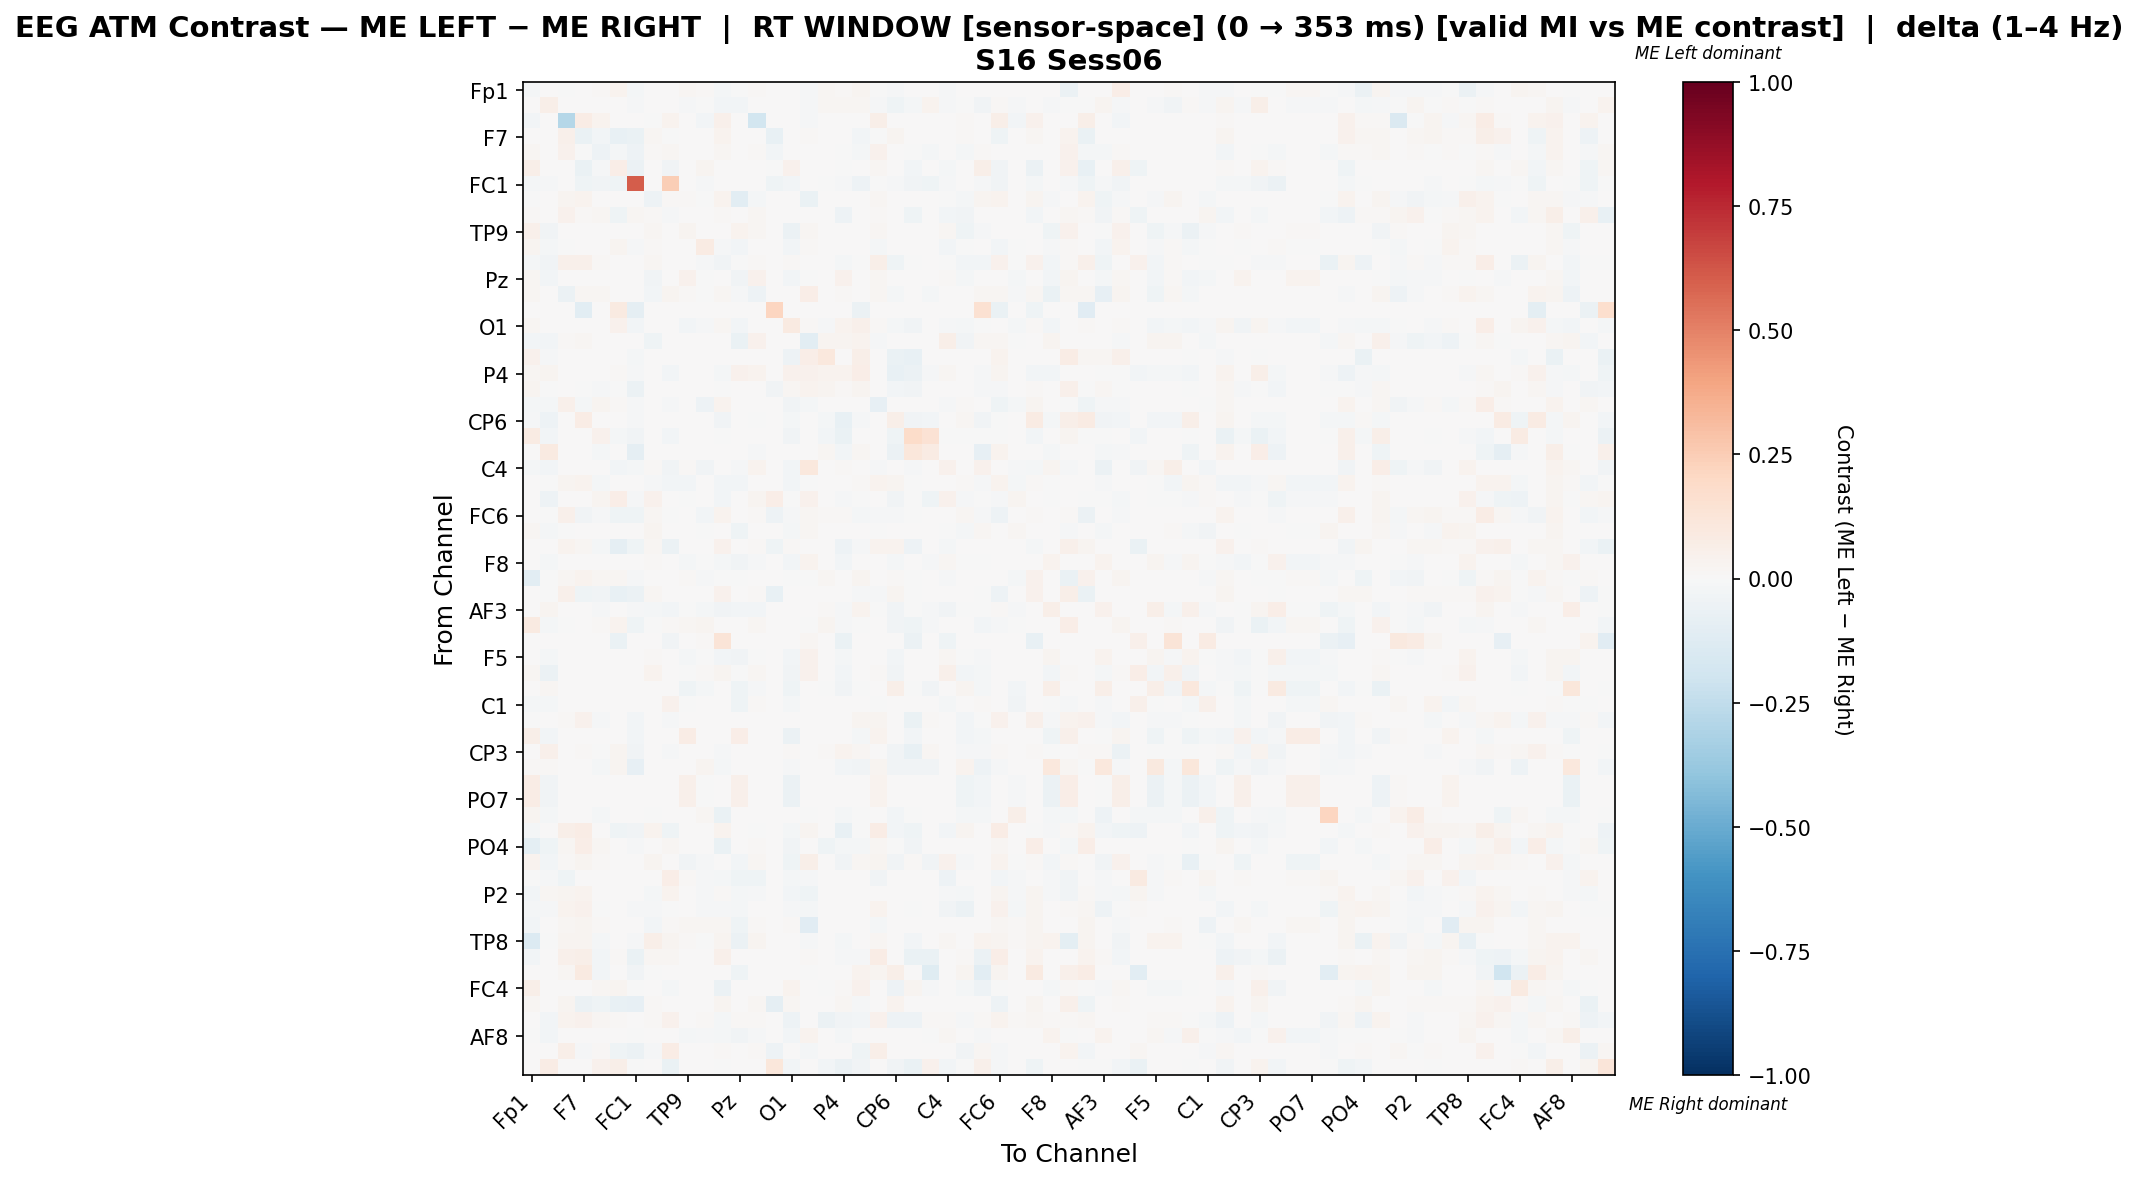

Values plotted in this chart, from the file beside it:
, Fp1, Fz, F3, F7, FT9, FC5, FC1, C3, T7, TP9, CP5, CP1, Pz, P3, P7, O1, Oz, O2, P4, P8, TP10, CP6, CP2
Fp1, -0.01735, 0.0, -0.00403, 0.0, 0.01202, 0.03388, -0.01957, 0.002869, 0.006557, 0.02186, 0.01232, -0.01973, -0.0052, 0.01366, 0.0, 0.00364, -0.01545, 0.01967, 0.01202, 0.02768, -0.002175, -0.01094, 0.005826
Fz, 0.0, 0.06094, 0.0, 0.0, 0.006606, 0.002477, -0.009721, 0.0, 0.0, -0.01418, -0.003221, -0.0239, -0.0243, 0.0, 0.0, 0.002921, -0.01377, 0.01856, 0.02278, 0.02023, -0.009316, -0.04172, -0.01701
F3, -0.02899, 0.0, -0.2836, 0.07285, 0.03472, 0.003415, 0.0, -0.004512, 0.03415, 0.0, -0.02899, 0.0535, 0.0, -0.1854, 0.0, 0.0, -0.01476, 0.0, 0.0, 0.006261, 0.05866, 0.0, 0.0
F7, 0.0, 0.0, 0.05119, -0.06488, -0.02642, -0.07785, -0.06519, 0.01706, -0.004127, 0.0, 0.0, 0.0373, 0.0, 0.007143, -0.0745, 0.0, 0.0131, 0.0, 0.0, -0.02416, -0.003194, 0.02778, 0.0
FT9, 0.01643, 0.006429, 0.045, -0.0029, -0.05174, -0.0229, -0.0536, 0.007857, 0.01958, 0.0, 0.0, 0.01743, 0.0, 0.01286, -0.02933, 0.006429, 0.0, 0.0, -0.00415, -0.01591, 0.045, 0.004286, -0.003318
FC5, 0.05551, 0.00364, 0.006369, -0.06851, -0.01125, 0.06627, -0.06195, 0.0, -0.03379, 0.0, 0.02821, 0.006369, 0.0, 0.006369, -0.002991, 0.04459, 0.0, 0.0, -0.003767, 0.004874, 0.02093, 0.0, -0.02927
FC1, -0.01648, -0.01212, 0.0, -0.04411, -0.0349, -0.04411, 0.6083, 0.0, 0.2424, 0.0, -0.01018, 0.0, 0.0, 0.0, -0.04411, -0.02569, 0.0, -0.004847, -0.00921, -0.04702, -0.004847, -0.00921, -0.03151
C3, -0.0006419, 0.0, 0.02487, 0.03238, 0.007358, 0.0, 0.0, -0.04882, 0.00883, 0.009566, -0.00343, 0.03238, -0.1034, -0.01897, 0.0, 0.0, -0.06425, 0.0, 0.0, 0.0, 0.01628, 0.0, 0.0
T7, 0.009174, 0.0, 0.04375, 0.01359, 0.01766, -0.0414, 0.01764, 0.009174, -0.009794, 0.0, 0.004234, 0.009222, 0.0, 0.02188, 0.0, 0.0, 0.007763, 0.0, -0.04795, 0.0, 0.01359, 0.0, -0.04331
TP9, 0.05111, -0.03753, 0.0, 0.0, 0.0, 0.0, 0.0, 0.01835, 0.0, 0.0269, 0.005999, 0.0, 0.03235, 0.01835, 0.0, -0.0585, 0.01835, 0.0, 0.0, 0.0, 0.02228, 0.0, 0.0
CP5, 0.02594, -0.01825, -0.004302, 0.0, 0.0, 0.02485, -0.01352, 0.01196, 0.005271, 0.003399, 0.07971, -0.01106, -0.02371, 0.005503, 0.0, -0.02993, 0.009545, 0.0, 0.0, 0.0, -0.01927, 0.0, 0.0
CP1, -0.02204, -0.03522, 0.05269, 0.05269, 0.01191, 0.003293, 0.0, 0.02299, 0.006332, 0.0, -0.01214, -0.03591, -0.0006072, 0.009272, 0.0, 0.01106, 0.0, 0.0, -0.02247, -0.003036, 0.05707, -0.03947, -0.003643
Pz, 0.0189, -0.02849, 0.0, 0.0, 0.0, 0.0, 0.0, -0.03155, 0.0, 0.04652, -0.001721, 0.0, -0.03156, 0.03919, 0.0, -0.02475, -0.002844, 0.0, 0.03992, 0.0, 0.01693, 0.0, 0.0
P3, 0.02178, 0.0, -0.06011, 0.01815, 0.01633, 0.005445, 0.0, -0.0253, 0.02904, 0.0118, -0.005581, 0.01815, -0.008062, -0.05234, 0.0, 0.0, 0.06806, 0.0, 0.01547, 0.0, 0.01815, -0.02174, 0.0
P7, 0.0, 0.0, 0.0, -0.1037, 0.003228, 0.08716, -0.09248, 0.0, 0.0, 0.0, 0.0, 0.0, 0.0, 0.0, 0.2151, 0.0, 0.0, 0.0, 0.0, -0.05793, 0.0, 0.0, 0.0
O1, 0.01895, 0.001286, 0.0, 0.0, 0.007266, 0.04269, -0.02433, 0.0, 0.0, -0.02479, -0.01175, 0.02268, -0.02479, 0.0, 0.0, 0.09288, 0.0109, -0.008385, 0.03212, 0.04882, 0.008832, -0.01791, -0.03168
Oz, -0.02729, -0.02638, 0.008307, 0.01946, 0.0, 0.0, 0.0, -0.04227, 0.006869, 0.007441, 0.000715, 0.0, -0.0686, 0.04179, 0.0, 0.006297, -0.1034, 0.02805, 0.02347, 0.03205, -0.008467, 0.0, 0.0
O2, 0.04587, -0.01167, 0.0, 0.0, 0.0, 0.0, -0.01674, 0.0, 0.0, 0.0, 0.0, 0.0, 0.0, 0.0, 0.0, -0.04799, 0.06291, 0.1056, 0.006804, 0.0553, 0.0, -0.06562, -0.07763
P4, 0.02215, 0.0295, 0.0, 0.0, 0.000518, 0.01348, -0.008911, 0.0, -0.03069, 0.0, 0.0, -0.01881, 0.04008, 0.03737, 0.0, 0.03987, 0.0443, 0.03176, 0.03306, 0.06368, 0.0, -0.07475, -0.05941
P8, 0.02703, -0.002702, 0.006678, -0.00718, -0.0133, -0.006067, -0.05483, 0.0, 0.0, 0.0, 0.0, -0.003957, 0.0, 0.0, -0.03222, 0.01627, 0.03228, 0.02751, 0.01392, 0.02911, 0.006678, -0.03081, -0.03522
TP10, -0.01984, -0.02046, 0.05439, -0.01977, 0.02449, 0.009635, -0.009786, 0.004807, -0.01061, 0.007226, -0.0513, 0.03296, 0.005447, 0.007226, 0.0, -0.0327, -0.01967, 0.0, 0.0, 0.004416, -0.08314, 0.0, 0.0
CP6, -0.01022, -0.05365, 0.0, 0.0764, 0.006742, 0.0, -0.009198, 0.0, 0.0, 0.0, 0.0, -0.03373, 0.0, -0.007154, 0.0, -0.02044, 0.0, -0.01656, -0.07511, -0.009215, 0.0, 0.05878, -0.03781
CP2, 0.08349, -0.02375, 0.0, 0.0, 0.03965, -0.02213, -0.034, 0.0, -0.03076, 0.0, 0.0, -0.003778, 0.0, 0.0, 0.0, -0.03724, 0.0, -0.02752, -0.06314, 0.003971, 0.0, -0.04047, 0.1872
Cz, 0.0, 0.08742, 0.0, 0.0, -0.02279, 0.0, -0.08722, 0.0, 0.0, 0.0, 0.0, 0.0, 0.0, -0.01388, 0.0, 0.0, 0.0, 0.02207, -0.0255, 0.0191, 0.0, -0.05748, 0.1172
C4, -0.01762, -0.02532, 0.0, 0.0, 0.0, -0.02532, -0.02025, 0.0145, -0.03207, 0.01404, -0.03471, 0.0, -0.01449, 0.03502, 0.0, -0.02785, 0.1048, 0.0, 0.01356, 0.0, -0.009283, 0.0, -0.01097
T8, 0.0, -0.005026, 0.02667, 0.03778, -0.01877, 0.0, 0.0, -0.0109, -0.02724, -0.02421, 0.00689, -0.02482, -0.02421, 0.0, 0.0, -0.02421, -0.00389, 0.0, 0.0, 0.01222, 0.03778, 0.02444, -0.003632
FT10, 0.0, -0.05073, 0.0, 0.0, 0.02775, 0.0668, -0.01336, 0.04111, 0.0, -0.001747, 0.006475, -0.02673, 0.002364, 0.02364, 0.06372, -0.003802, 0.04111, 0.0, -0.01019, -0.004383, 0.0, -0.03719, -0.001162
FC6, 0.0, -0.005625, 0.05071, -0.03285, -0.009519, -0.0445, -0.04663, 0.02038, -0.005702, 0.0, -0.02941, 0.03638, 0.0, 0.008531, -0.04735, -0.01372, 0.01564, 0.01374, 0.01374, -0.02121, -0.009485, -0.01076, -0.001435
FC2, 0.01707, -0.02054, -0.00423, 0.0, 0.0, 0.0, 0.0, 0.02617, 0.0, 0.003416, -0.0003548, 0.0, -0.04157, 0.003585, 0.0, -0.02175, 0.01684, 0.0, 0.0, 0.0, -0.004469, 0.0, 0.0
F4, 0.0, 0.0, 0.03762, 0.02071, -0.01798, -0.08778, -0.03941, 0.01714, -0.05634, 0.0, 0.0, 0.03952, 0.0, 0.008571, -0.03941, 0.008571, 0.006667, 0.0, -0.05419, -0.01179, 0.03535, 0.03524, -0.04926
F8, 0.0, -0.02337, 0.0, 0.0, 0.0, 0.0, 0.0, 0.0109, 0.0, -0.01653, -0.006224, -0.02198, -0.03264, -0.009979, 0.0, -0.02532, 0.03751, 0.0, -0.02723, 0.0, 0.0, -0.02178, 0.0
Fp2, -0.1033, -0.004411, 0.01848, 0.03309, 0.02325, 0.01645, -0.01512, 0.002266, 0.004837, 0.01252, -0.009298, -0.006674, -0.002605, 0.007153, 0.0, -0.005518, -0.003627, 0.02074, 0.0, 0.02522, 0.002641, 0.009845, -0.003729
AF7, 0.006286, -0.005611, 0.04984, -0.04139, -0.03226, -0.07087, -0.05673, 0.01931, 0.002628, 0.0, 0.0, 0.04221, 0.0, 0.008083, -0.07107, 0.004939, 0.006286, 0.006286, 0.0, -0.01376, -0.009384, 0.02762, -0.001247
AF3, 0.0, 0.02762, 0.0, 0.0, -0.008244, 0.003119, -0.01282, -0.02137, -0.02404, -0.002137, -0.02244, -0.03579, -0.0235, -0.03045, 0.0, 0.005183, 0.0, 0.01455, -0.01143, 0.03638, -0.005342, -0.039, -0.003205
AFz, 0.08812, -0.02203, -0.004673, 0.0, 0.01402, 0.03805, -0.04206, -0.001335, 0.008011, 0.02069, 0.02737, 0.0, 0.003338, 0.01802, 0.0, 0.0, -0.004005, 0.02737, -0.01402, -0.002003, 0.004673, -0.03738, -0.04673
F1, 0.0, 0.0, 0.0, 0.0, 0.0, -0.06534, 0.0, 0.0, -0.03146, 0.0, 0.01014, 0.1318, 0.0, 0.0, 0.0, 0.0, 0.01858, 0.0, -0.06866, 0.0, 0.0, 0.0, -0.05537
F5, 0.0, -0.02045, 0.0, 0.0, 0.0, 0.0, 0.0, 0.01144, 0.0, -0.01875, -0.007371, -0.02461, -0.03687, -0.004124, 0.0, -0.02836, 0.03941, 0.0, -0.0198, 0.0, 0.0, -0.02461, 0.0
FT7, 0.01779, -0.05789, 0.0, 0.0, 0.0, 0.0, 0.0, 0.03559, 0.0, -0.007484, 0.01104, 0.02899, -0.003926, 0.02046, 0.0, -0.03329, 0.0427, 0.0, -0.02677, 0.0, 0.01423, -0.03329, 0.0
FC3, 0.0, 0.01813, 0.0, 0.0, 0.0, 0.0, 0.0, 0.0, 0.0, -0.04252, -0.02202, 0.0, -0.04176, -0.01063, 0.0, -0.04404, 0.0, -0.003797, -0.03872, -0.003797, 0.0, 0.05835, -0.003797
C1, -0.01758, -0.01826, 0.0, 0.0, 0.0, 0.0, 0.0, 0.00247, 0.04379, -0.005017, 0.0005405, 0.0, -0.04422, 0.0126, 0.0, -0.01826, 0.0008249, 0.0, 0.0, 0.0, -0.0006761, 0.0, 0.0
C5, -0.006538, 0.001749, 0.0106, 0.04364, -0.01483, 0.005611, -0.02395, 0.0, -0.01335, 0.0, 0.0, 0.00289, 0.0, 0.004364, 0.0, 0.004425, 0.0, 0.00216, 0.005916, 0.02352, 0.02868, 0.002707, -0.06599
TP7, 0.05603, -0.02566, 0.0, 0.0, 0.0, 0.0, -0.03094, 0.0, 0.0, 0.07608, 0.00663, 0.0, 0.06686, 0.0, 0.0, -0.06113, 0.0, 0.0, 0.0, -0.01585, 0.03232, 0.0, -0.03094
CP3, 0.002464, 0.04718, 0.0, 0.01469, -0.00366, 0.02857, -0.03853, 0.0, -0.01346, 0.0, 0.0, -0.01468, 0.0, 0.0, 0.0, 0.01453, 0.0, 0.01084, 0.03392, 0.02211, 0.0, -0.03791, -0.07462
P1, 0.01154, 0.01531, 0.0, 0.0, -0.0177, 0.02544, -0.08555, 0.0, 0.0, 0.0, 0.02703, -0.01917, 0.0, 0.0, 0.0, -0.01549, 0.0, 0.0, -0.03024, -0.0354, 0.02703, -0.03245, -0.03319
P5, 0.07443, -0.03753, 0.0, 0.0, 0.0, 0.0, 0.0, 0.0, 0.0, 0.05111, -0.003383, 0.0, 0.04807, 0.0, 0.0, -0.0585, 0.0, 0.0, 0.0, 0.0, 0.03244, 0.0, 0.0
PO7, 0.07414, -0.03744, 0.0, 0.0, 0.0, 0.0, 0.0, 0.0, 0.0, 0.05078, -0.003421, 0.0, 0.04779, 0.0, 0.0, -0.05837, 0.0, 0.0, 0.0, 0.0, 0.03232, 0.0, 0.0
PO3, 0.0278, -0.01714, 0.0, 0.0, -0.02044, 0.0, 0.0, -0.001978, 0.003731, 0.0, 0.0167, -0.06987, 0.0, 0.0, 0.0, 0.0, -2.690595025089948e-05, 0.0, -0.01714, -0.003296, 0.0, -0.02966, -0.003955
POz, -0.0174, 0.0, 0.05639, 0.07444, 0.007519, -0.04278, -0.03263, 0.03233, -0.04391, 0.0, 0.0, 0.03684, 0.0, -0.001882, 0.0, -0.0203, 0.02481, 0.0, -0.07397, -0.006958, 0.07143, -0.02901, -0.04381
PO4, -0.09528, -0.04174, 0.02033, 0.06734, 0.02033, 0.007624, -0.008167, 0.0, 0.02033, 0.0, 0.0, -0.06406, 0.0, 0.008895, 0.0, -0.03721, 0.0, -0.04174, -0.02269, -0.01996, 0.02033, -0.005618, -0.0363
PO8, 0.0325, -0.02884, 0.0153, 0.03123, 0.01402, 0.0, 0.0, 0.02549, 0.007648, -0.03328, -0.01121, 0.0, -0.03073, 0.01999, 0.0, -0.04156, 0.05672, 0.0, -0.03647, 0.01912, 0.02804, -0.03647, 0.01466
P6, -0.007419, -0.01212, -0.03939, 0.0, 0.0, 0.0, 0.0, 0.006813, 0.06677, 0.01398, -0.0149, -0.01818, -0.04663, -0.03939, 0.0, -0.01717, -0.01221, 0.0, 0.0, 0.0, -0.03451, 0.0, 0.0
P2, -0.02783, 0.01808, 0.0249, 0.03551, 0.006341, 0.0, 0.0, -0.02136, 0.03488, 0.0, -0.008524, 0.01477, -0.019, -0.008068, 0.0, -0.02943, -0.0432, 0.0, 0.0, 0.006975, 0.007007, 0.0, 0.0
CPz, -0.01866, -0.01493, 0.03766, 0.04603, -0.002214, 0.004184, -0.01493, -0.01343, -0.001504, 0.0, -0.01331, -0.009677, -0.01866, 0.004881, 0.0, -0.01493, -0.02006, 0.0, 0.0, 0.007671, 0.03782, 0.0, -0.004478
CP4, -0.03001, 0.000157, 0.01971, 0.03113, 0.009434, 0.003774, 0.0, -0.02993, 0.01132, 0.01792, 0.01822, 0.01808, -0.03917, 0.01038, 0.0, 0.01321, -0.1158, 0.0, 0.0, 0.0, -0.01989, 0.0, 0.0
TP8, -0.1374, -0.004121, 0.02447, 0.02447, -0.01629, 0.0, -0.01236, 0.05823, 0.02363, 0.01097, -0.002883, 0.02447, -0.05708, 0.02869, 0.0, 0.0, -0.01285, 0.0, -0.0206, 0.0, 0.0231, 0.0, -0.02473
C6, -0.02915, 0.004182, 0.0527, 0.05855, -0.03018, 0.008365, -0.06751, 0.01798, 0.02217, 0.0, 0.0, 0.04935, 0.0, 0.007528, 0.0, 0.0003882, 0.0138, 0.0, -0.01148, -0.01155, 0.07319, 0.0, -0.0661
C2, 0.0, 0.0, 0.02267, 0.089, -0.02535, 0.002519, -0.0329, -0.004292, 0.002519, 0.0, 0.0, 0.002519, -0.04006, 0.002519, 0.0, 0.0, -0.005196, 0.0, 0.0, 0.03694, 0.03023, 0.06213, 0.0
FC4, 0.0586, 0.002099, 0.0, 0.0, 0.01577, 0.02492, -0.001174, 0.0, -0.02114, 0.0, 0.0, -0.05931, 0.0, 0.0, 0.0, 0.03419, 0.0, -0.005452, 0.007929, 0.04144, 0.0, -0.05167, 0.02722
FT8, 0.01591, 0.0, 0.02797, -0.05566, -0.04274, -0.07143, -0.0828, 0.01109, 0.006609, 0.0, 0.0, 0.02797, 0.003375, 0.01784, -0.08917, 0.0217, 0.003375, 0.0, 0.02073, -0.01136, 0.006127, 0.03568, 0.0
F6, 0.0, -0.02988, 0.03499, 0.04422, 0.02332, 0.009232, 0.0, 0.01458, 0.04325, 0.006317, 0.0102, -0.02319, 0.00826, 0.01458, 0.0, -0.05131, 0.001826, -0.05757, -0.03129, -0.0272, 0.04422, -0.04881, -0.05006
... 3 more rows
